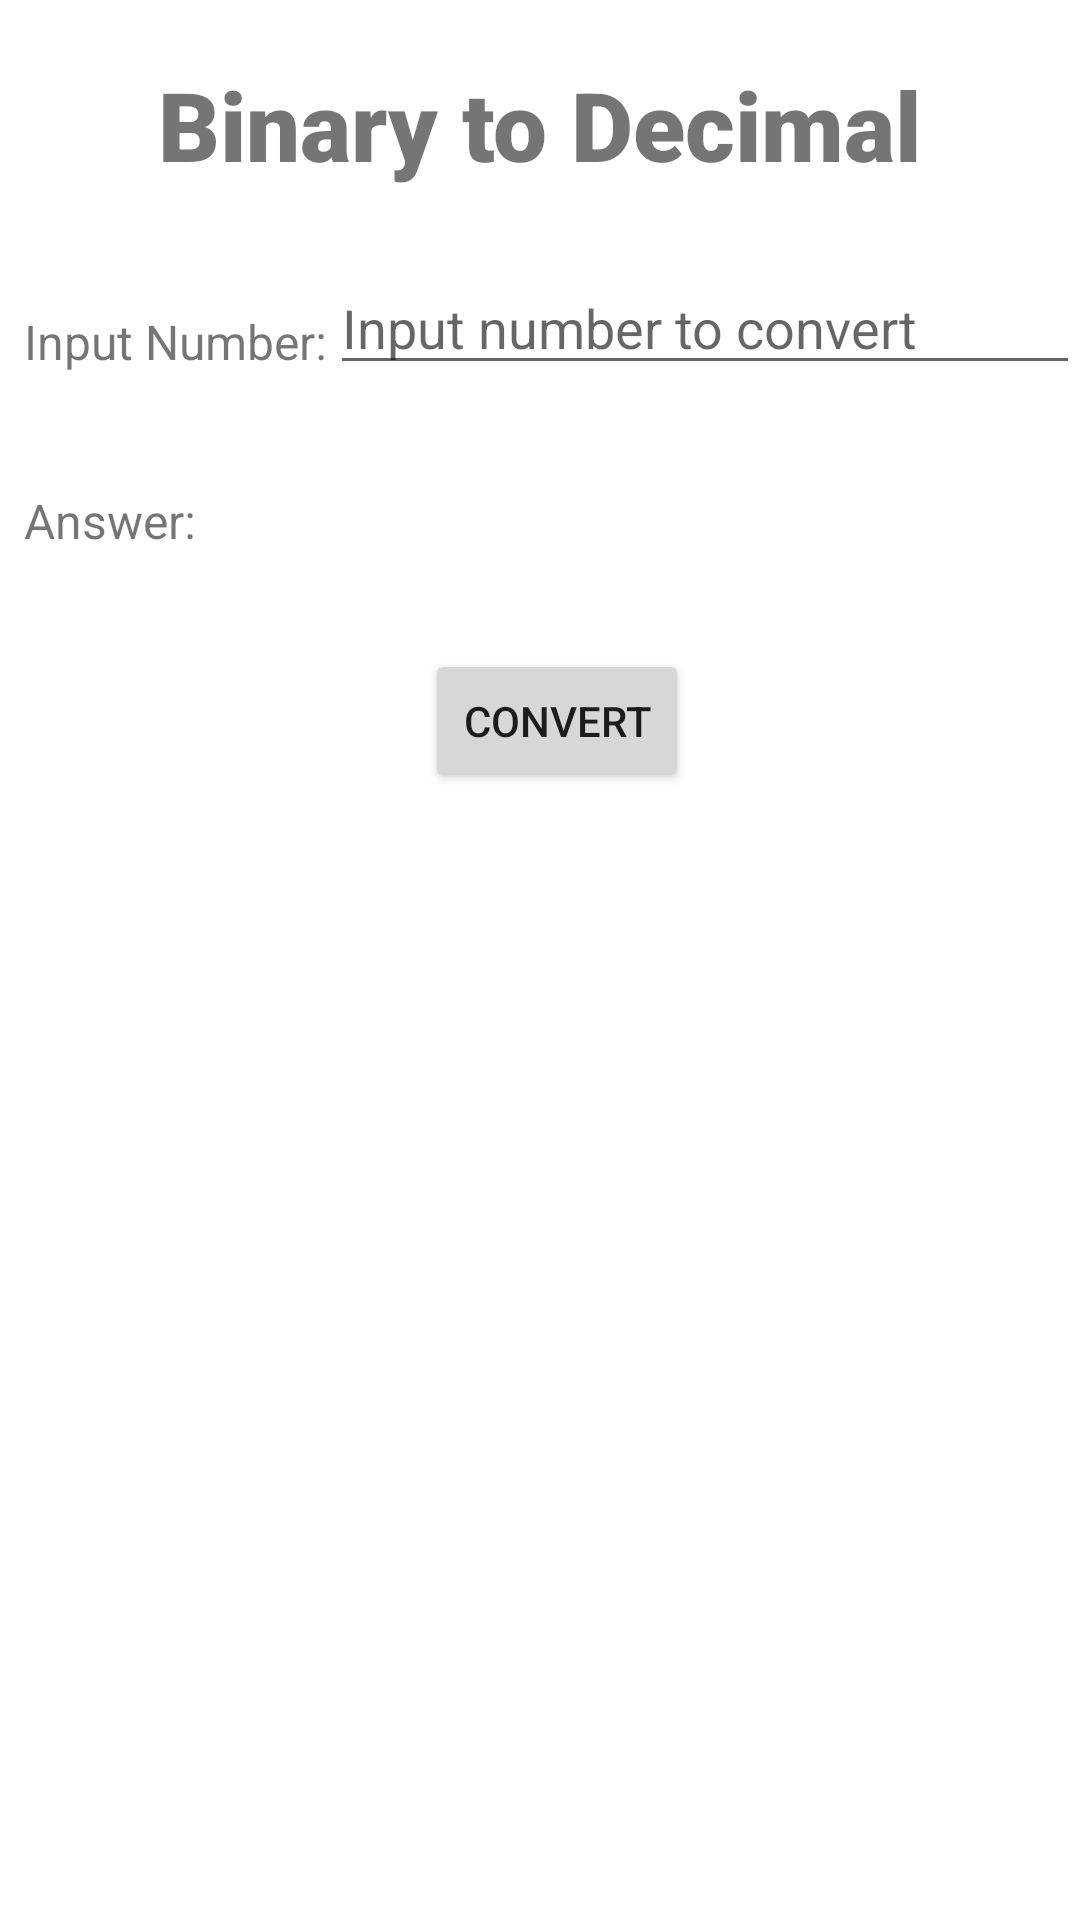

Android layout source for this screen:
<!-- AndroidManifest.xml: application theme Theme.NumberConversion -->
<!-- res/layout/activity_binaryto_dec.xml -->
<?xml version="1.0" encoding="utf-8"?>
<androidx.constraintlayout.widget.ConstraintLayout xmlns:android="http://schemas.android.com/apk/res/android"
    xmlns:app="http://schemas.android.com/apk/res-auto"
    xmlns:tools="http://schemas.android.com/tools"
    android:layout_width="match_parent"
    android:layout_height="match_parent"
    tools:context=".BinarytoDec">

    <TextView
        android:id="@+id/title"
        android:layout_width="wrap_content"
        android:layout_height="wrap_content"
        android:layout_marginTop="20dp"
        android:fontFamily="sans-serif-black"
        android:text="Binary to Decimal"
        android:textSize="32sp"
        app:layout_constraintEnd_toEndOf="parent"
        app:layout_constraintStart_toStartOf="parent"
        app:layout_constraintTop_toTopOf="parent" />

    <TextView
        android:id="@+id/option"
        android:layout_width="wrap_content"
        android:layout_height="wrap_content"
        android:layout_marginStart="8dp"
        android:layout_marginLeft="8dp"
        android:layout_marginTop="40dp"
        android:text="Input Number:"
        android:textSize="16sp"
        app:layout_constraintStart_toStartOf="parent"
        app:layout_constraintTop_toBottomOf="@+id/title" />


    <TextView
        android:id="@+id/txtType1"
        android:layout_width="wrap_content"
        android:layout_height="wrap_content"
        android:layout_marginStart="8dp"
        android:layout_marginLeft="8dp"
        android:layout_marginTop="38dp"
        android:text="Answer:"
        android:textSize="16sp"
        app:layout_constraintStart_toStartOf="parent"
        app:layout_constraintTop_toBottomOf="@+id/option" />


    <EditText
        android:id="@+id/input"
        android:layout_width="250dp"
        android:layout_height="wrap_content"
        android:layout_marginTop="24dp"
        android:ems="10"
        android:hint="Input number to convert"
        app:layout_constraintEnd_toEndOf="parent"
        app:layout_constraintTop_toBottomOf="@+id/title" />

    <Button
        android:id="@+id/btnConvert"
        android:layout_width="wrap_content"
        android:layout_height="wrap_content"
        android:layout_marginStart="164dp"
        android:layout_marginLeft="164dp"
        android:layout_marginTop="32dp"
        android:layout_marginEnd="153dp"
        android:layout_marginRight="153dp"
        android:text="Convert"
        app:layout_constraintEnd_toEndOf="parent"
        app:layout_constraintStart_toStartOf="parent"
        app:layout_constraintTop_toBottomOf="@+id/txtType1" />

    <TextView
        android:id="@+id/answer"
        android:layout_width="wrap_content"
        android:layout_height="wrap_content"
        android:layout_marginLeft="100dp"
        android:layout_marginTop="28dp"
        android:text=" "
        android:textSize="18sp"
        android:textStyle="bold"
        app:layout_constraintStart_toEndOf="@+id/txtType1"
        app:layout_constraintTop_toBottomOf="@+id/input" />

</androidx.constraintlayout.widget.ConstraintLayout>
<!-- resources referenced by this layout -->
<resources>
  <style name="Theme.NumberConversion" parent="Theme.MaterialComponents.DayNight.DarkActionBar">
          
          <item name="colorPrimary">@color/purple_500</item>
          <item name="colorPrimaryVariant">@color/purple_700</item>
          <item name="colorOnPrimary">@color/white</item>
          
          <item name="colorSecondary">@color/teal_200</item>
          <item name="colorSecondaryVariant">@color/teal_700</item>
          <item name="colorOnSecondary">@color/black</item>
          
          <item name="android:statusBarColor" tools:targetApi="l">?attr/colorPrimaryVariant</item>
          
      </style>
  <!-- not gathered from this repository: default colours our renderer supplied (Android Studio template values) -->
  <color name="purple_500">#FF6200EE</color>
  <color name="purple_700">#FF3700B3</color>
  <color name="teal_200">#FF03DAC5</color>
  <color name="teal_700">#FF018786</color>
  <color name="black">#FF000000</color>
  <color name="white">#FFFFFFFF</color>
</resources>
